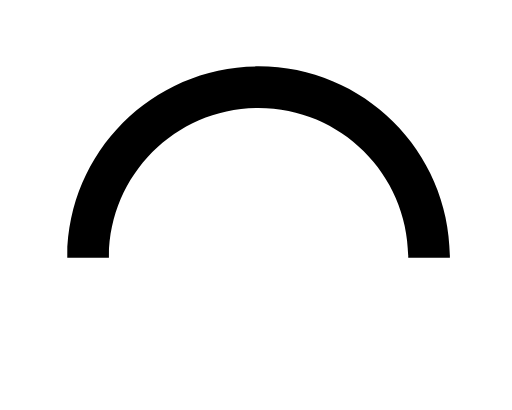
t = 0.00 s
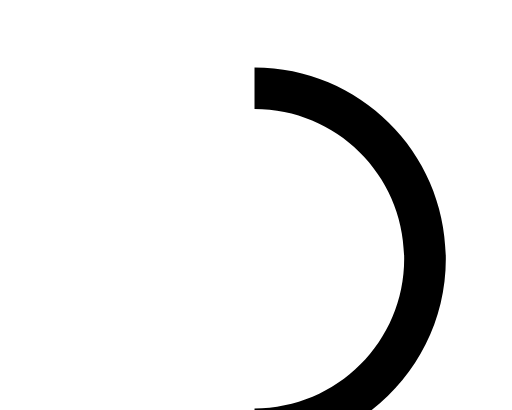
t = 0.15 s
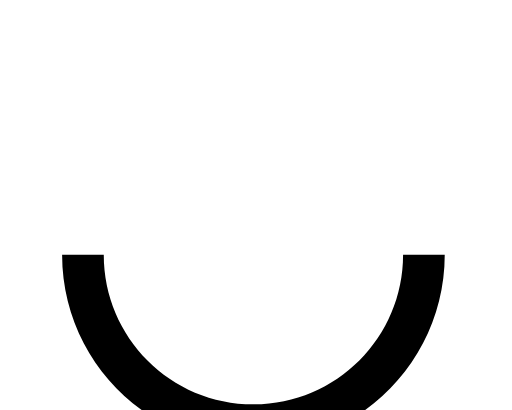
t = 0.30 s
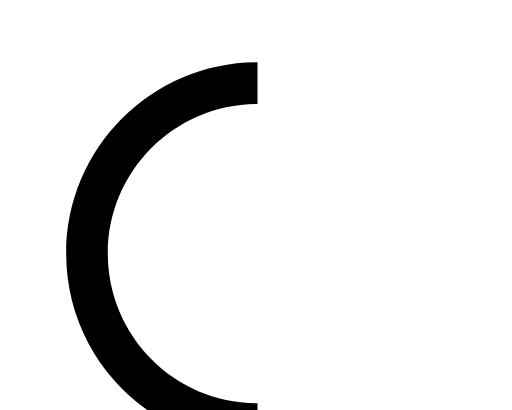
t = 0.45 s

The animated SVG that drew these frames (rendered in a browser with its animation timeline set to each time). Animation: 1 SMIL element (animateTransform=1); one cycle of 0.60 s, repeats indefinitely.

<svg version="1.1" id="loader-1" xmlns="http://www.w3.org/2000/svg" xmlns:xlink="http://www.w3.org/1999/xlink" x="0px" y="0px"
    width="25px" height="25px" viewBox="0 0 50 40" style="enable-background:new 0 0 50 50;" xml:space="preserve">
    <path fill="#000" d="M43.935,25.145c0-10.318-8.364-18.683-18.683-18.683c-10.318,0-18.683,8.365-18.683,18.683h4.068c0-8.071,6.543-14.615,14.615-14.615c8.072,0,14.615,6.543,14.615,14.615H43.935z">
        <animateTransform attributeType="xml"
            attributeName="transform"
            type="rotate"
            from="0 25 25"
            to="360 25 25"
            dur="0.6s"
            repeatCount="indefinite" />
    </path>
</svg>
